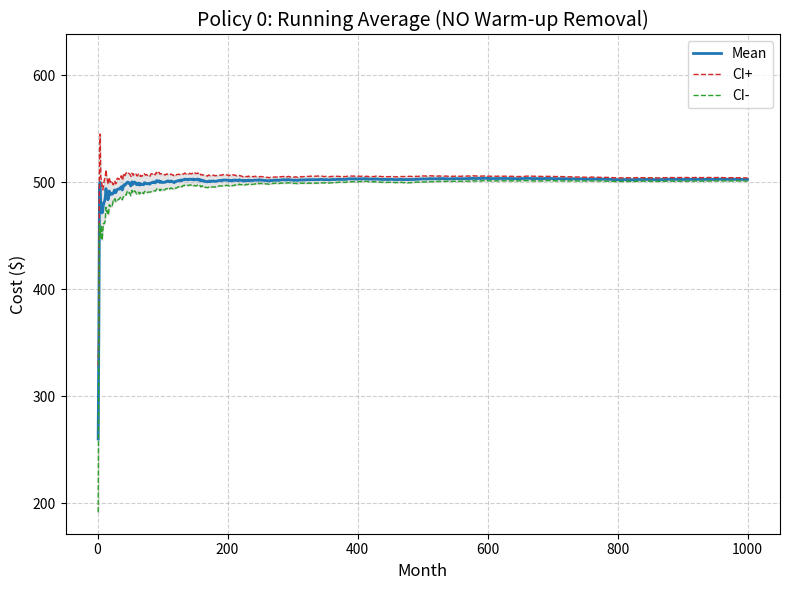
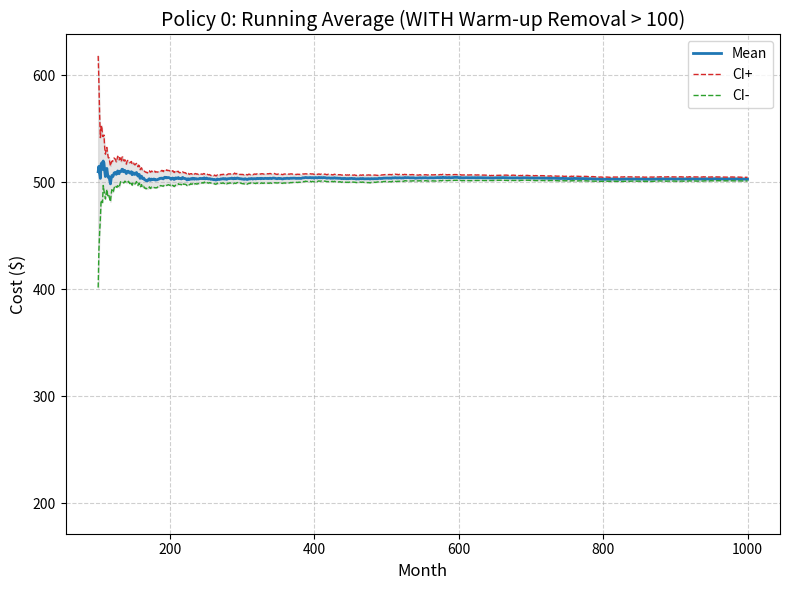
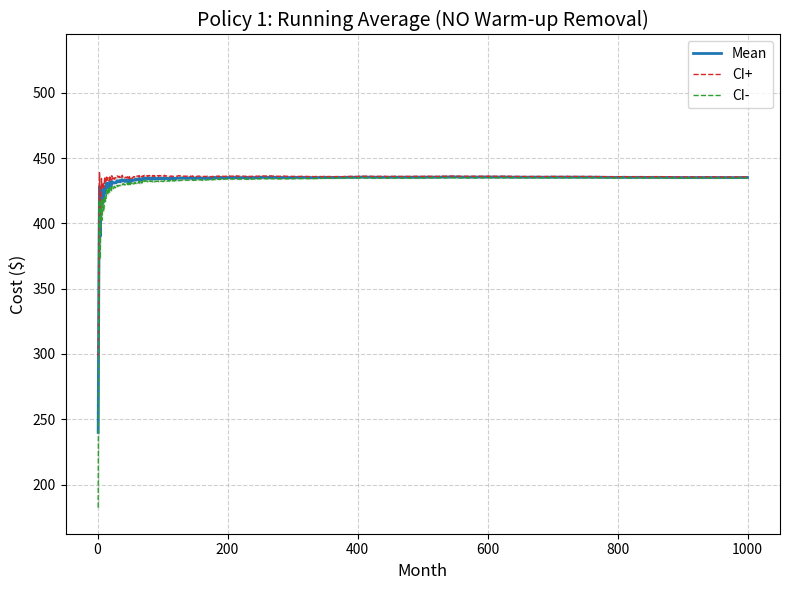
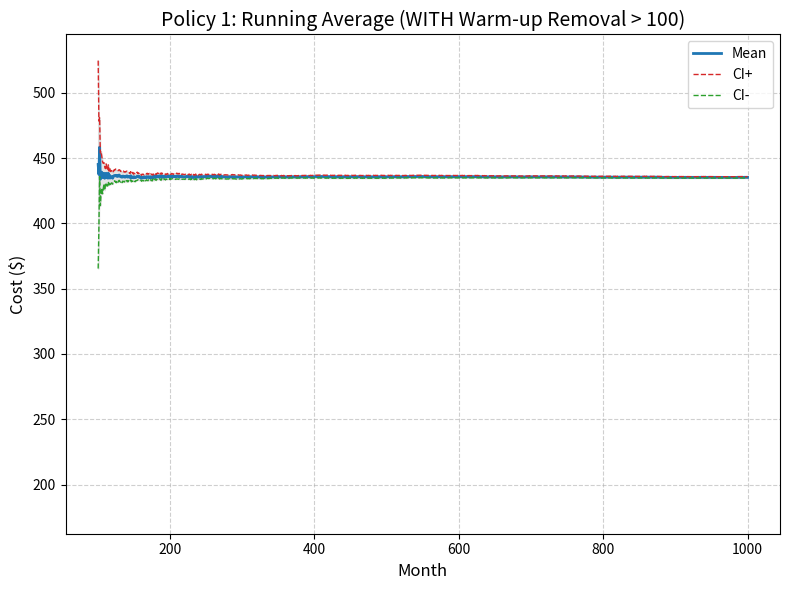
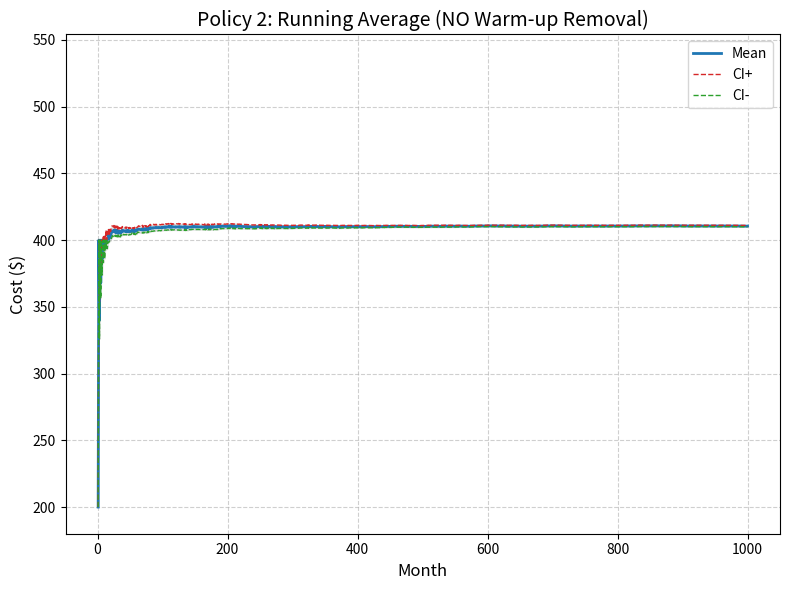
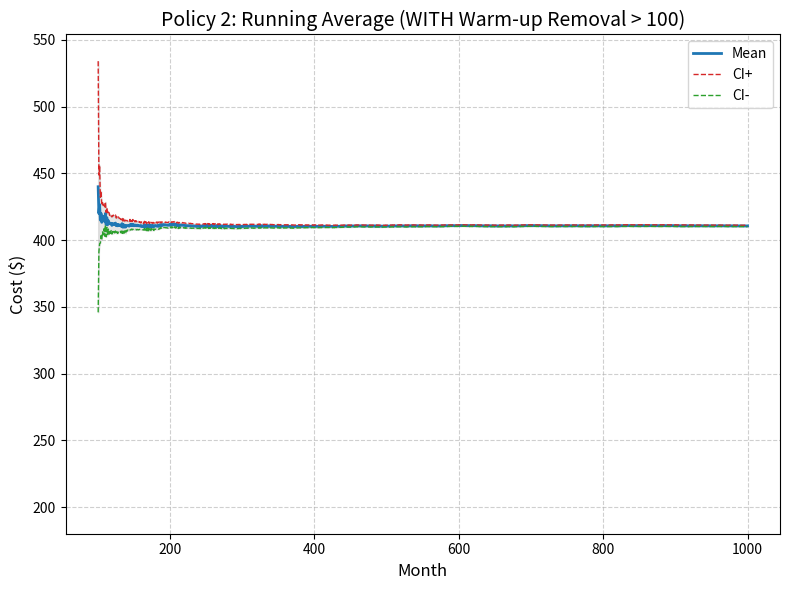
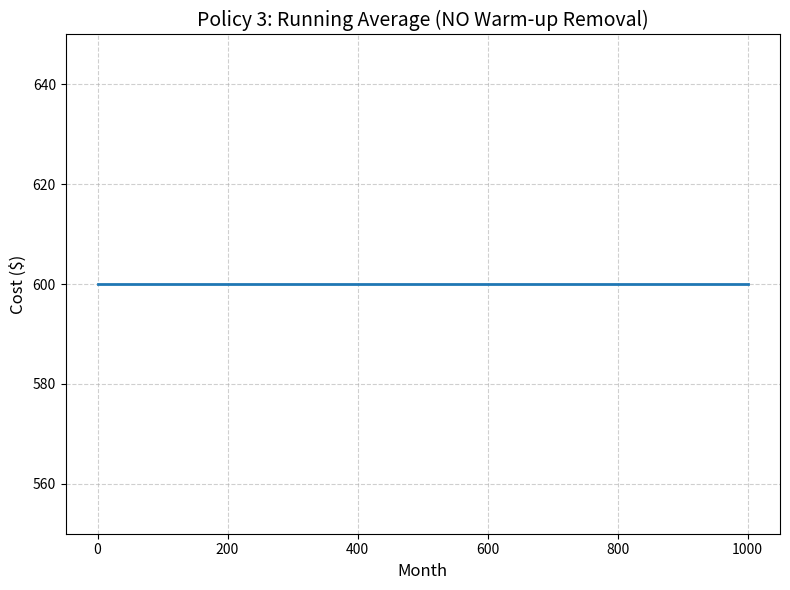
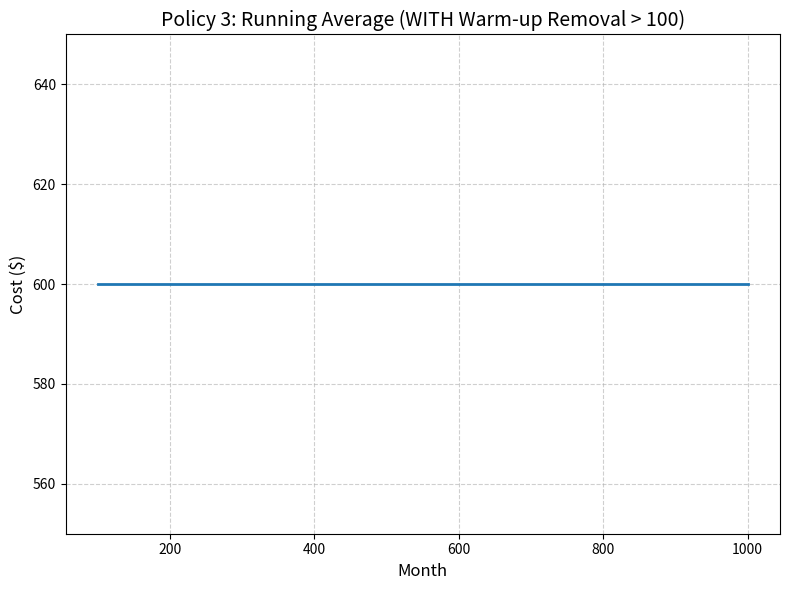

Write the Python code that produced these figures, in order.
import numpy as np
import matplotlib.pyplot as plt
import scipy.stats as st

# Define policies
policies = {
    "Policy 0": {"P": np.array([[0.1, 0.9, 0.0, 0.0], [0.2, 0.0, 0.8, 0.0], [0.5, 0.0, 0.0, 0.5], [1.0, 0.0, 0.0, 0.0]]), "cost": [600, 200, 500, 1000]},
    "Policy 1": {"P": np.array([[0.1, 0.9, 0.0], [0.2, 0.0, 0.8], [1.0, 0.0, 0.0]]), "cost": [600, 200, 500]},
    "Policy 2": {"P": np.array([[0.1, 0.9], [1.0, 0.0]]), "cost": [600, 200]},
    "Policy 3": {"P": np.array([[1.0]]), "cost": [600]}
}

number_periods = 1000
K = 20
warmup_period = 100
np.random.seed(42) # For reproducible results

# Matrix to store the exact cost incurred IN EACH MONTH
# Shape: (K runs, N periods)
raw_costs = {p: np.zeros((K, number_periods)) for p in policies}

# --- 1. SIMULATION LOOP ---
for p_name, data in policies.items():
    P = data["P"]
    cost = data["cost"]
    nr_states = len(P)
    F = np.cumsum(P, axis=1)
    F_s0 = np.zeros(nr_states)
    F_s0[0] = 1.0

    for k in range(K):
        # Initial state
        r = np.random.rand()
        i2 = 0
        while i2 < nr_states - 1 and r > F_s0[i2]: i2 += 1
        current_state = i2
        
        for i1 in range(1, number_periods + 1):
            # Next state
            r = np.random.rand()
            next_state = 0
            while next_state < nr_states - 1 and r > F[current_state][next_state]:
                next_state += 1
            current_state = next_state
            
            # Record cost
            raw_costs[p_name][k, i1-1] = cost[current_state]

# --- 2. CALCULATION AND PLOTTING ---
for idx, p_name in enumerate(policies):
    data_raw = raw_costs[p_name] 
    
    # --- WITHOUT WARMUP ---
    run_avg_std = np.cumsum(data_raw, axis=1) / np.arange(1, number_periods + 1)
    mean_std = np.mean(run_avg_std, axis=0)
    se_std = st.sem(run_avg_std, axis=0)
    ci_std = se_std * st.t.ppf((1 + 0.95) / 2., K-1)
    periods_std = np.arange(1, number_periods + 1)
    
    fig, ax_std = plt.subplots(figsize=(8, 6))
    ax_std.plot(periods_std, mean_std, label='Mean', color='tab:blue', linewidth=2)
    
    if p_name != "Policy 3":
        ax_std.plot(periods_std, mean_std + ci_std, label='CI+', color='tab:red', linestyle='--', linewidth=1)
        ax_std.plot(periods_std, mean_std - ci_std, label='CI-', color='tab:green', linestyle='--', linewidth=1)
        ax_std.fill_between(periods_std, mean_std - ci_std, mean_std + ci_std, color='gray', alpha=0.2)
    
    ax_std.set_title(f'{p_name}: Running Average (NO Warm-up Removal)', fontsize=14)
    ax_std.set_xlabel('Month', fontsize=12)
    ax_std.set_ylabel('Cost ($)', fontsize=12)
    ax_std.grid(True, linestyle='--', alpha=0.6)
    
    # Calculate limits for visual consistency between the two graphs
    if p_name != "Policy 3":
        data_warmup = data_raw[:, warmup_period:] 
        run_avg_wu = np.cumsum(data_warmup, axis=1) / np.arange(1, number_periods - warmup_period + 1)
        mean_wu = np.mean(run_avg_wu, axis=0)
        se_wu = st.sem(run_avg_wu, axis=0)
        ci_wu = se_wu * st.t.ppf((1 + 0.95) / 2., K-1)
        
        y_min = min(np.min(mean_std - ci_std), np.min(mean_wu - ci_wu)) - 20
        y_max = max(np.max(mean_std + ci_std), np.max(mean_wu + ci_wu)) + 20
        ax_std.set_ylim(y_min, y_max)
        ax_std.legend()
    else:
        ax_std.set_ylim(550, 650)
        
    plt.tight_layout()
    filename_no_wu = f"Graph_{idx+1}_{p_name.replace(' ', '_')}_NO_warmup.png"
    plt.savefig(filename_no_wu)
    plt.close() # Close figure to free memory

    # --- WITH WARMUP REMOVAL ---
    fig, ax_wu = plt.subplots(figsize=(8, 6))
    
    if p_name != "Policy 3":
        periods_wu = np.arange(warmup_period + 1, number_periods + 1)
        ax_wu.plot(periods_wu, mean_wu, label='Mean', color='tab:blue', linewidth=2)
        ax_wu.plot(periods_wu, mean_wu + ci_wu, label='CI+', color='tab:red', linestyle='--', linewidth=1)
        ax_wu.plot(periods_wu, mean_wu - ci_wu, label='CI-', color='tab:green', linestyle='--', linewidth=1)
        ax_wu.fill_between(periods_wu, mean_wu - ci_wu, mean_wu + ci_wu, color='gray', alpha=0.2)
        ax_wu.set_ylim(y_min, y_max)
        ax_wu.legend()
    else:
        periods_wu = np.arange(warmup_period + 1, number_periods + 1)
        data_warmup = data_raw[:, warmup_period:]
        run_avg_wu = np.cumsum(data_warmup, axis=1) / np.arange(1, number_periods - warmup_period + 1)
        mean_wu = np.mean(run_avg_wu, axis=0)
        ax_wu.plot(periods_wu, mean_wu, label='Mean', color='tab:blue', linewidth=2)
        ax_wu.set_ylim(550, 650)
    
    ax_wu.set_title(f'{p_name}: Running Average (WITH Warm-up Removal > {warmup_period})', fontsize=14)
    ax_wu.set_xlabel('Month', fontsize=12)
    ax_wu.set_ylabel('Cost ($)', fontsize=12)
    ax_wu.grid(True, linestyle='--', alpha=0.6)
    
    plt.tight_layout()
    filename_wu = f"Graph_{idx+1}_{p_name.replace(' ', '_')}_WITH_warmup.png"
    plt.savefig(filename_wu)
    plt.close()

print("All 8 graphs have been successfully generated and saved!")
